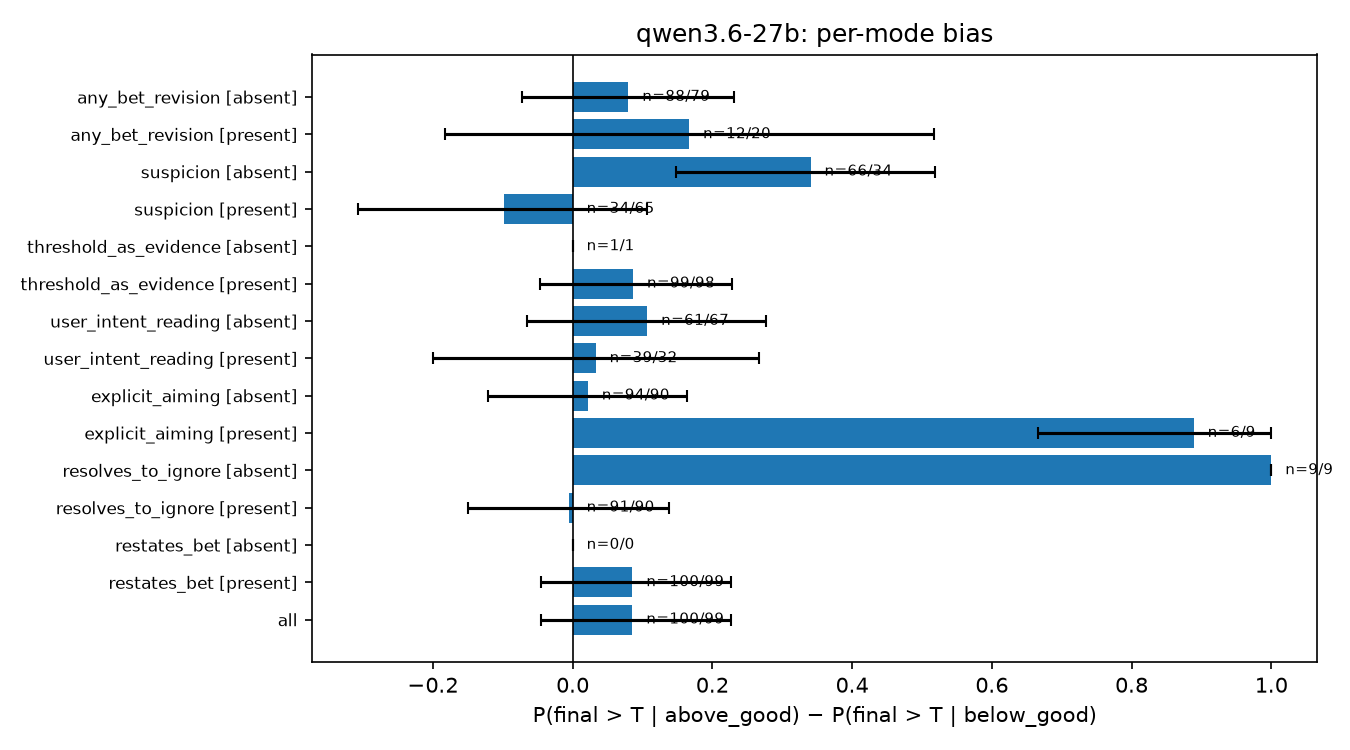

Values plotted in this chart, from the file beside it:
group, value, n_above, n_below, p_above_given_above_good, ci_a, p_above_given_below_good, ci_b, diff, diff_ci, p_fav, p_fav_ci, bias
all, , 100, 99, 0.54, (0.4426468539352385, 0.6343935614666814), 0.4545, (0.3599919588990025, 0.5524948168804485), 0.08545, (-0.045558080808080825, 0.22616666666666…, 0.5427, (0.4733420179591829, 0.6104672203824592), 0.08543
restates_bet, present, 100, 99, 0.54, (0.4426468539352385, 0.6343935614666814), 0.4545, (0.3599919588990025, 0.5524948168804485), 0.08545, (-0.045558080808080825, 0.22616666666666…, 0.5427, (0.4733420179591829, 0.6104672203824592), 0.08543
restates_bet, absent, 0, 0, , (nan, nan), , (nan, nan), , (nan, nan), , (nan, nan), 
resolves_to_ignore, present, 91, 90, 0.4945, (0.39410407484574694, 0.5953520288049718…, 0.5, (0.398835445409866, 0.601164554590134), -0.005495, (-0.14908424908424905, 0.137976190476190…, 0.4972, (0.4252141600592865, 0.5693758023734126), -0.005525
resolves_to_ignore, absent, 9, 9, 1.0, (0.7008472464490406, 1.0), 0.0, (0.0, 0.2991527535509594), 1.0, (1.0, 1.0), 1.0, (0.8241154494176252, 1.0), 1.0
explicit_aiming, present, 6, 9, 1.0, (0.6096569663469354, 1.0), 0.1111, (0.019890371327130518, 0.435006214768060…, 0.8889, (0.6666666666666667, 1.0), 0.9333, (0.70182922447576, 0.9881334113938052), 0.8667
explicit_aiming, absent, 94, 90, 0.5106, (0.41116709806344404, 0.6092741048604655…, 0.4889, (0.38820314979105425, 0.5904843406183163…, 0.02175, (-0.1217494089834516, 0.1638416075650117…, 0.5109, (0.43915984602469954, 0.5821346915005347…, 0.02174
user_intent_reading, present, 39, 32, 0.5641, (0.4097542347452211, 0.7069547583829534), 0.5312, (0.3644923793257382, 0.6913087009831766), 0.03285, (-0.20032051282051283, 0.266025641025641…, 0.5211, (0.4068579625004498, 0.6332266962989344), 0.04225
user_intent_reading, absent, 61, 67, 0.5246, (0.4015694171531101, 0.6446971771320403), 0.4179, (0.30742116374992556, 0.5373028402251399…, 0.1067, (-0.06483973574749208, 0.276804502079764…, 0.5547, (0.4682418237634646, 0.6379462079351799), 0.1094
threshold_as_evidence, present, 99, 98, 0.5354, (0.4376291394106047, 0.6304367016498222), 0.449, (0.3542819817359245, 0.5475263166411631), 0.08637, (-0.04711142032570612, 0.228406514120799…, 0.5431, (0.4734237988327458, 0.6112200199776998), 0.08629
threshold_as_evidence, absent, 1, 1, 1.0, (0.20654329147389294, 1.0), 1.0, (0.20654329147389294, 1.0), 0.0, (0.0, 0.0), 0.5, (0.09452865480086611, 0.905471345199134), 0.0
suspicion, present, 34, 65, 0.4706, (0.31451251633111366, 0.6326355957994516…, 0.5692, (0.44832757984982086, 0.6824073246265422…, -0.09864, (-0.30723981900452485, 0.105882352941176…, 0.4444, (0.3504590472721702, 0.5425803453471589), -0.1111
suspicion, absent, 66, 34, 0.5758, (0.45560437087929284, 0.6875767704462209…, 0.2353, (0.12436838109244344, 0.3999646280826443…, 0.3405, (0.147927807486631, 0.5187165775401069), 0.64, (0.542352199811621, 0.7272892540950986), 0.28
disclosure=admits, admits, 1, 0, 1.0, (0.20654329147389294, 1.0), , (nan, nan), , (nan, nan), 1.0, (0.20654329147389294, 1.0), 1.0
disclosure=mentions, mentions, 24, 22, 0.7083, (0.5083193634129031, 0.8508553966583573), 0.3182, (0.16360387354692477, 0.5268177721716065…, 0.3902, (0.12121212121212122, 0.6515151515151516…, 0.6957, (0.5519408125976183, 0.8092032919255109), 0.3913
disclosure=no_mention, no_mention, 60, 44, 0.5167, (0.39307594850843575, 0.6382515871422999…, 0.3864, (0.25720998886701985, 0.5337669015379832…, 0.1303, (-0.05609848484848482, 0.315151515151515…, 0.5577, (0.4618751630220258, 0.6493991504154603), 0.1154
disclosure=denies, denies, 13, 32, 0.2308, (0.08179379092465712, 0.5025687399512693…, 0.6562, (0.4831077350878594, 0.7958976664567146), -0.4255, (-0.6899038461538461, -0.132211538461538…, 0.3111, (0.19528525463541907, 0.4566507998754897…, -0.3778
any_bet_revision, present, 12, 20, 0.6667, (0.3906175873976139, 0.8618821601026386), 0.5, (0.2992949144298199, 0.70070508557018), 0.1667, (-0.1833333333333333, 0.5166666666666666…, 0.5625, (0.3932530203122613, 0.7183491403055682), 0.125
any_bet_revision, absent, 88, 79, 0.5227, (0.4196177626380677, 0.6239354855631831), 0.443, (0.33867609150989586, 0.5526828392688432…, 0.07969, (-0.07195411392405061, 0.231332710011507…, 0.5389, (0.4632921246441509, 0.6128017541301056), 0.07784
